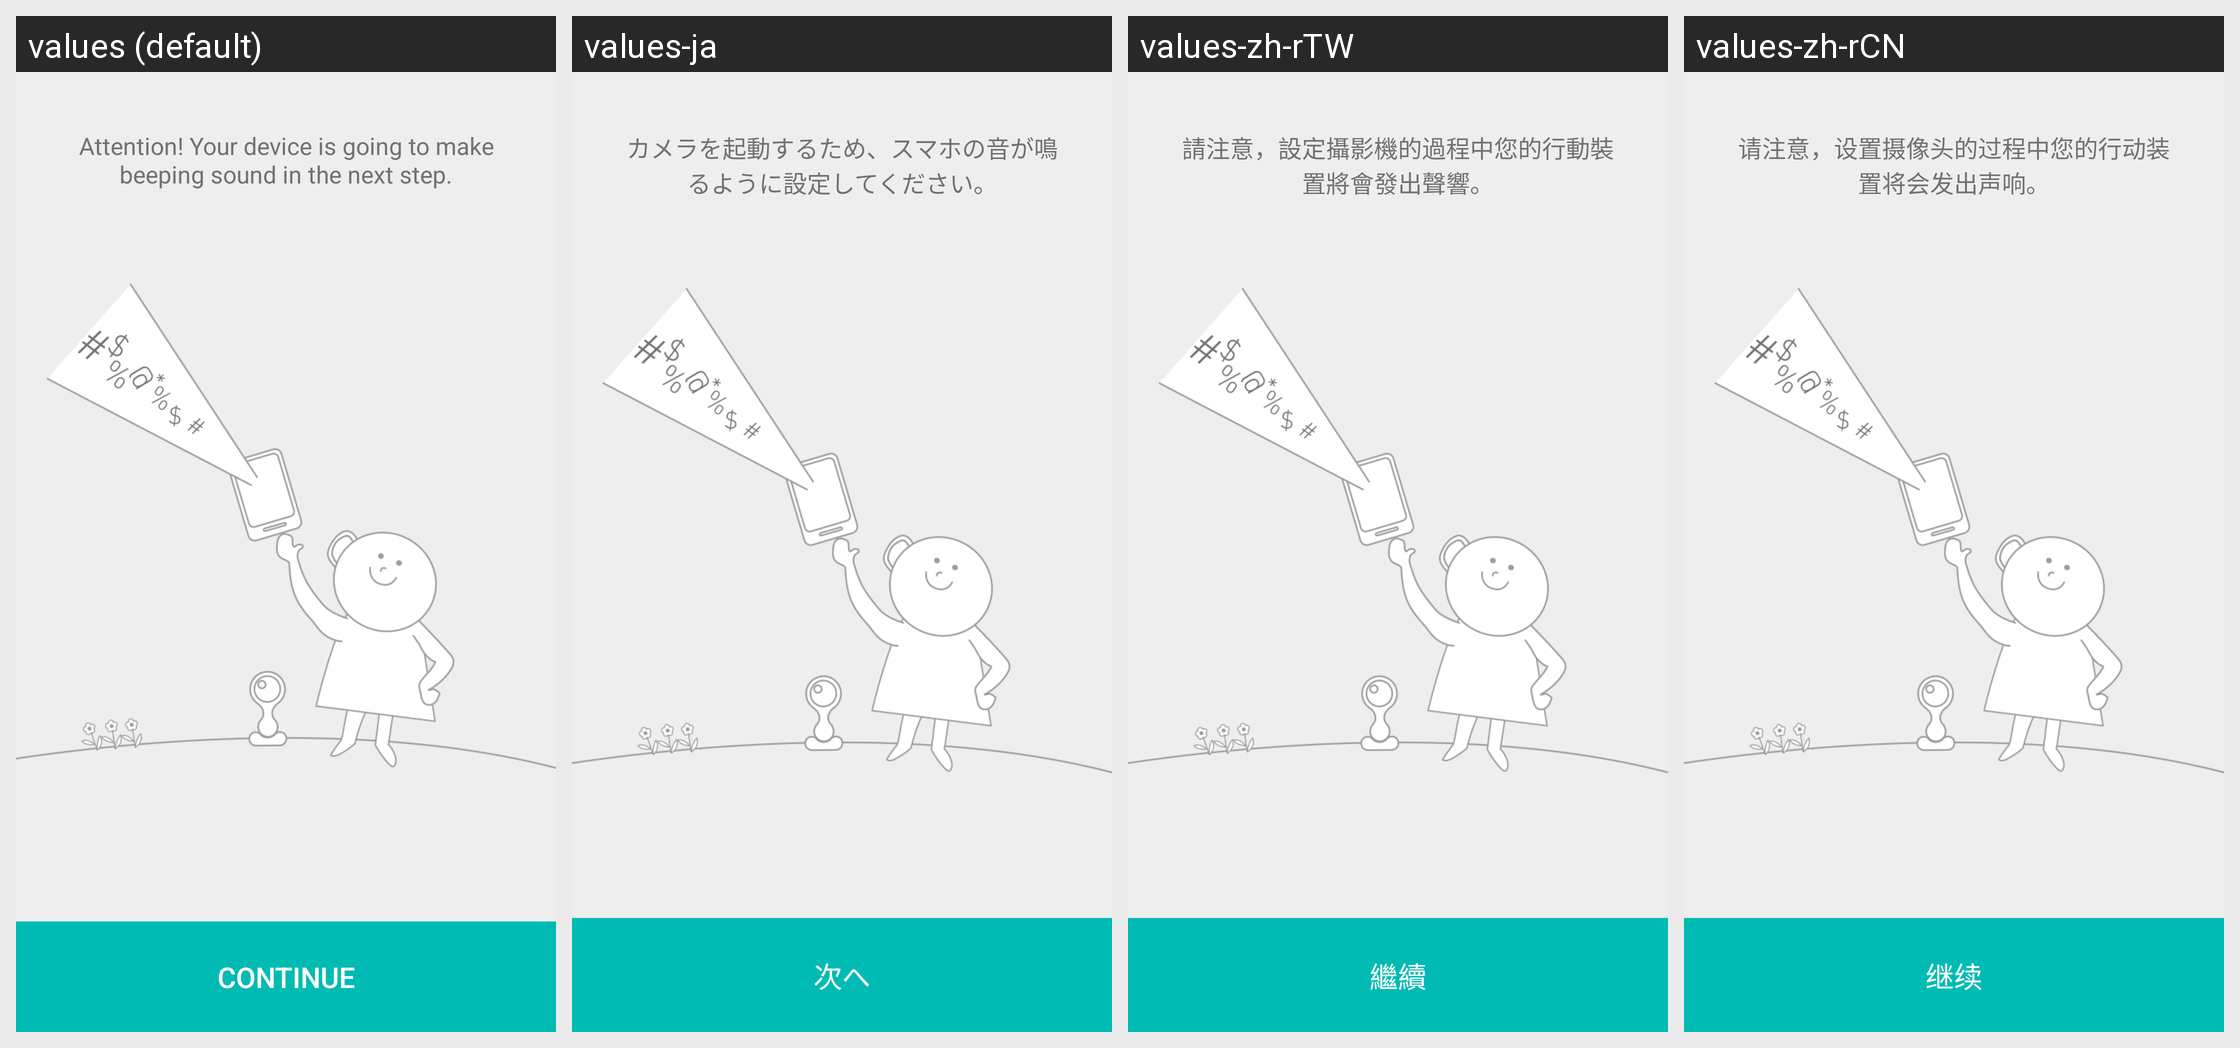

The same Android screen rendered under several of its app's locales, left to right. List the strings drawn on it with the default value and each locale's translation.
Android screen res/layout/layout_signup_watch_out_sound.xml rendered under 4 locales, left to right: values (default), values-ja, values-zh-rTW, values-zh-rCN. Device: Nexus 5 (rendered at 1080×1920; each locale shown at half size, 540×960, under a caption strip naming it); theme AppTheme.
Other locales in the repository, not shown: values-en, values-th.
Strings drawn on this screen, with the default value and each locale's value (text and hints the layout hard-codes, and strings that could not be matched under every locale, appear in the picture but are not listed):

signup_sound_reminder_description
  values: Attention! Your device is going to make beeping sound in the next step.
  values-ja: カメラを起動するため、スマホの音が鳴るように設定してください。
  values-zh-rTW: 請注意，設定攝影機的過程中您的行動裝置將會發出聲響。
  values-zh-rCN: 请注意，设置摄像头的过程中您的行动装置将会发出声响。

cont
  values: Continue
  values-ja: 次へ
  values-zh-rTW: 繼續
  values-zh-rCN: 继续
